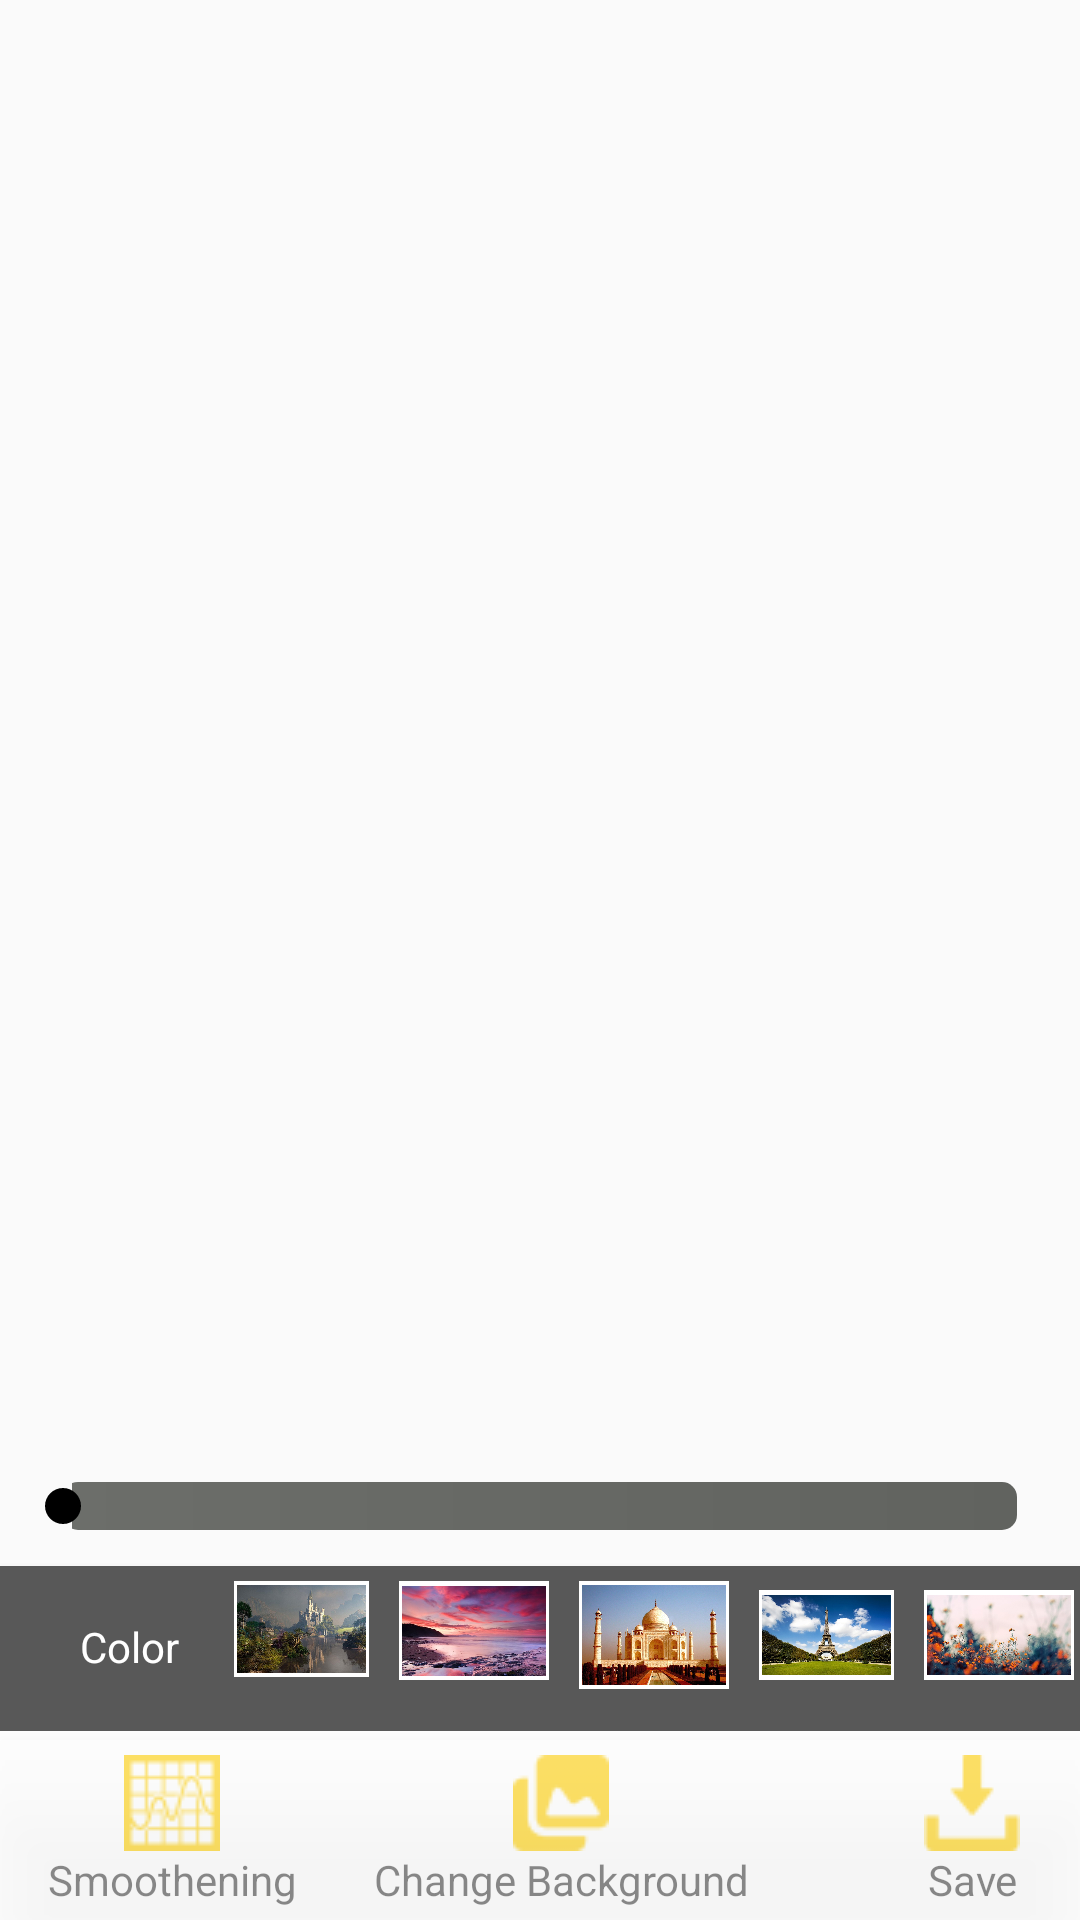

Write the Android layout XML for this screen, with the resource values it uses.
<!-- AndroidManifest.xml: application theme AppTheme -->
<!-- res/layout/activity_background_changer.xml -->
<LinearLayout xmlns:android="http://schemas.android.com/apk/res/android"
    xmlns:tools="http://schemas.android.com/tools"
    android:layout_width="match_parent"
    android:layout_height="match_parent"
    android:orientation="vertical"
    android:background="@drawable/dwnld"
    android:id="@+id/layout_bck_chng"
    tools:context="com.example.kanishk.galleryapp.BackGroundChangerActivity">
    

    <ImageView
        android:id="@+id/imageView1"
        android:layout_width="match_parent"
        android:layout_height="wrap_content"
        android:layout_gravity="center"
        android:layout_weight="0.7"
        android:layout_marginBottom="20dp"
        android:layout_marginTop="40dp"
        android:adjustViewBounds="true"
        android:scaleType="matrix"
        android:foregroundGravity="center"/>
<SeekBar
    android:id="@+id/seekbar"
    android:layout_width="match_parent"
    android:layout_height="wrap_content" 
    android:progressDrawable="@drawable/seek_bar"
    android:layout_marginTop="10dp"
    android:progress="0"
    android:thumbTintMode="multiply"
    android:max="100"
    android:layout_marginBottom="10dp"
    android:layout_marginLeft="5dp"
    android:layout_marginRight="5dp"/>
    <include
        android:layout_width="match_parent"
        android:layout_height="wrap_content"
        android:id="@+id/tool2"
        layout="@layout/set_background_adapter"
        android:gravity="bottom"
        android:layout_above="@+id/tool_bar"
        android:layout_gravity="bottom"
        ></include>
    <include
        android:layout_width="match_parent"
        android:layout_height="wrap_content" 
        android:id="@+id/tool_bar"
        layout="@layout/toolbar_background_changer"
        android:gravity="bottom"
        android:layout_gravity="bottom"
        ></include>

</LinearLayout>
<!-- res/layout/set_background_adapter.xml (included above) -->
<?xml version="1.0" encoding="utf-8"?>
<LinearLayout
    android:id="@+id/tool_set_bck"
    xmlns:android="http://schemas.android.com/apk/res/android"
    android:orientation="vertical"
    android:layout_width="match_parent"
    android:layout_height="wrap_content">
<View
    android:layout_width="match_parent"
    android:layout_height="1dp"
    android:background="#ffffff"></View>
    <android.support.v7.widget.Toolbar
        android:id="@+id/toolbar"
        android:minHeight="50dp"
        android:layout_width="match_parent"
        android:layout_height="55dp"
        android:background="#585858"
        android:elevation="15dp"
        xmlns:android="http://schemas.android.com/apk/res/android"
        xmlns:app="http://schemas.android.com/apk/res-auto">

    <HorizontalScrollView
    android:layout_width="match_parent"
    android:layout_height="60dp"
    android:fillViewport="true">
       <LinearLayout
           android:layout_width="match_parent"
           android:layout_height="wrap_content"
           android:orientation="horizontal">
        <TextView
            android:id="@+id/image1"
            android:layout_width="50dp"
            android:layout_height="50dp"
            android:layout_marginLeft="2dp"
          android:drawableTop="@drawable/rgb"
            android:text="Color"
            android:gravity="center"
            android:layout_marginTop="2dp"
            android:textColor="#ffffff"
            ></TextView>
         
           <ImageView
               android:id="@+id/image2"
               android:layout_width="45dp"
               android:layout_height="32dp"
               android:layout_marginLeft="10dp"
               android:src="@drawable/new1"
               android:padding="1dp"
               android:background="#ffffff"
               android:layout_marginTop="5dp"
               android:focusableInTouchMode="true"
               ></ImageView>
           <ImageView
               android:id="@+id/image3"
               android:layout_width="50dp"
               android:layout_height="33dp"
               android:layout_marginLeft="10dp"
               android:src="@drawable/new2"
               android:padding="1dp"
               android:background="#ffffff"
               android:layout_marginTop="5dp"
               android:focusableInTouchMode="true"
               ></ImageView>

           <ImageView
               android:id="@+id/image4"
               android:layout_width="50dp"
               android:layout_height="36dp"
               android:layout_marginLeft="10dp"
               android:src="@drawable/new3"
               android:padding="1dp"
               android:background="#ffffff"
               android:layout_marginTop="5dp"
               ></ImageView>
           <ImageView
               android:id="@+id/image5"
               android:layout_width="45dp"
               android:layout_height="30dp"
               android:layout_marginLeft="10dp"
               android:src="@drawable/new4"
               android:padding="1dp"
               android:background="#ffffff"
               android:layout_marginTop="8dp"
               ></ImageView>

           <ImageView
               android:id="@+id/image6"
               android:layout_width="50dp"
               android:layout_height="30dp"
               android:layout_marginLeft="10dp"
               android:src="@drawable/new5"
               android:padding="1dp"
               android:background="#ffffff"
               android:layout_marginTop="8dp"
               ></ImageView>
           <ImageView
               android:id="@+id/image7"
               android:layout_width="45dp"
               android:layout_height="30dp"
               android:layout_marginLeft="10dp"
               android:src="@drawable/new6"
               android:padding="1dp"
               android:background="#ffffff"
               android:layout_marginTop="8dp"
               ></ImageView>

           <ImageView
               android:id="@+id/image8"
               android:layout_width="45dp"
               android:layout_height="30dp"
               android:layout_marginLeft="10dp"
               android:src="@drawable/new7"
               android:padding="1dp"
               android:background="#ffffff"
               android:layout_marginTop="8dp"
               ></ImageView>
           <ImageView
               android:id="@+id/image9"
               android:layout_width="50dp"
               android:layout_height="30dp"
               android:layout_marginLeft="10dp"
               android:src="@drawable/new8"
               android:padding="1dp"
               android:background="#ffffff"
               android:layout_marginTop="8dp"
               ></ImageView>
       </LinearLayout>
    </HorizontalScrollView>
    </android.support.v7.widget.Toolbar>
</LinearLayout>
<!-- res/layout/toolbar_background_changer.xml (included above) -->
<?xml version="1.0" encoding="utf-8"?>
<LinearLayout
    android:id="@+id/tool_bck_chng"
    xmlns:android="http://schemas.android.com/apk/res/android"
    android:orientation="vertical" 
    android:layout_width="match_parent"
    android:layout_height="wrap_content">
    
    <View
        android:layout_width="match_parent"
        android:layout_height="3dp"
        android:background="#ffffff"></View>
    
    <android.support.v7.widget.Toolbar
        android:id="@+id/toolbar"
        android:minHeight="60dp"
        android:layout_width="match_parent"
        android:layout_height="60dp"
        android:background="#ffffff"
        android:elevation="15dp"
        android:shadowDx="10"
        android:shadowDy="10"
        android:shadowRadius="5"
        android:shadowColor="#000000"
        android:alpha="0.8"
        xmlns:android="http://schemas.android.com/apk/res/android"
        xmlns:app="http://schemas.android.com/apk/res-auto">
        

    <TextView
        android:id="@+id/smooth"
        android:drawableTop="@drawable/smoothing"
        android:layout_width="wrap_content"
        android:layout_height="50dp"
        android:clickable="true"
        android:background="@null"
        android:layout_marginLeft="10dp"
        android:layout_gravity="left"
        android:gravity="center"
        android:text="Smoothening"/>
        <TextView
            android:id="@+id/change_background"
            android:drawableTop="@drawable/chngbck"
            android:layout_width="wrap_content"
            android:layout_height="50dp"
            android:clickable="true"
            android:background="@null"
            android:layout_marginLeft="20dp"
            android:layout_gravity="center"
            android:gravity="center"
            android:text="Change Background"/>
    <TextView
        android:id="@+id/save"
        android:drawableTop="@drawable/saved"
        android:layout_width="wrap_content"
        android:layout_height="50dp"
        android:clickable="true"
        android:background="@null"
        android:layout_marginLeft="5dp"
        android:layout_marginRight="20dp"
        android:layout_gravity="right"
        android:gravity="center"
        android:text="Save"/>
    </android.support.v7.widget.Toolbar>
</LinearLayout>
<!-- resources referenced by this layout -->
<resources>
  <!-- drawable chngbck: png bitmap (drawable, 865 bytes) -->
  <!-- drawable new1: jpg bitmap (drawable, 122993 bytes) -->
  <!-- drawable new2: jpg bitmap (drawable, 41583 bytes) -->
  <!-- drawable new3: jpg bitmap (drawable, 140460 bytes) -->
  <!-- drawable new4: jpg bitmap (drawable, 94829 bytes) -->
  <!-- drawable new5: jpg bitmap (drawable, 87058 bytes) -->
  <!-- drawable new6: jpg bitmap (drawable, 136251 bytes) -->
  <!-- drawable new7: jpg bitmap (drawable, 93246 bytes) -->
  <!-- drawable new8: jpg bitmap (drawable, 126696 bytes) -->
  <!-- drawable saved: png bitmap (drawable, 659 bytes) -->
  <!-- drawable seek_bar (drawable) -->
  <?xml version="1.0" encoding="utf-8"?>
  <layer-list xmlns:android="http://schemas.android.com/apk/res/android" >
  
      <item>
          <shape android:shape="rectangle" >
              <corners android:radius="5dp"/>
  
              <gradient
                  android:angle="180"
                  android:endColor="#6c6e6a"
                  android:startColor="#61635f" />
          </shape>
      </item>
      <item>
          <clip>
              <shape android:shape="rectangle" >
                  <corners android:radius="5dp" />
  
                  <gradient
                      android:angle="180"
                      android:endColor="#6633b9"
                      android:startColor="#00a6f6" />
              </shape>
          </clip>
      </item>
      <item>
          <clip>
              <shape android:shape="rectangle" >
                  <corners android:radius="5dp" />
  
                  <gradient
                      android:angle="180"
                      android:endColor="#6633b9"
                      android:startColor="#00a6f6" />
              </shape>
          </clip>
      </item>
  
  </layer-list>
  <!-- drawable smoothing: png bitmap (drawable, 1251 bytes) -->
  <style name="AppTheme" parent="Theme.AppCompat.Light.NoActionBar">
          
      </style>
</resources>
